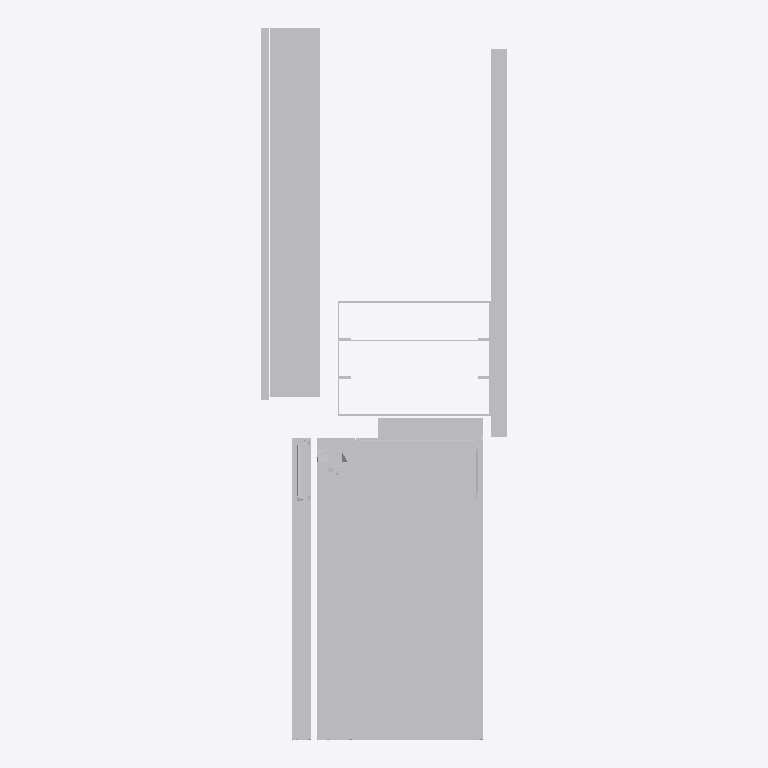
Plan cut of the same IFC building model at storey 'Level 1' (level 0.00 m, cut at 1.40 m), seen from above with north up, elements coloured by IFC class: 10 other elements (light grey). No cut surface shows.
Extent 0.245 m × 0.709 m × 0.500 m (x, y, z). Storeys (1): Level 1 at 0.00 m. Elements (10): 10 IfcBuildingElementProxy.

HEADER;
FILE_DESCRIPTION(('ViewDefinition [CoordinationView_V2.0]'),'2;1');
FILE_NAME('Project Number','2015-04-07T15:12:16',(''),(''),'The EXPRESS Data Manager Version 5.02.0100.07 : ','20150303_0715(x64) - Exporter 15.3.0.0 - Alterna','');
FILE_SCHEMA(('IFC2X3'));
ENDSEC;
DATA;
#90=IFCPROJECT('5efaeb93_8b82_4a45_8c7',#41,'Project Number',$,$,'Project Name','Project Status',(#82),#77);
#20626=IFCSITE('0DbOd_tCOHvAXz093rt3ko',#41,'Default',$,'',#20625,$,$,.ELEMENT.,(42,21,30,344238),(-71,-3,-35,-194702),0.0,$,$);
#100=IFCBUILDING('0DbPgOtCOHvAXz093rt3ko',#41,'',$,$,#32,$,'',.ELEMENT.,$,$,#96);
#109=IFCBUILDINGSTOREY('1nhvln9Kr0YwH0iyl2xgfg',#41,'Level 1',$,$,#107,$,'Level 1',.ELEMENT.,0.0);
#20067=IFCBUILDINGELEMENTPROXY('0C$WtCtCOHvAXz093rt3ko',#41,'Window frame:Window frame:299991',$,'Window frame',#20065,#20058,'299991',$);
#20182=IFCBUILDINGELEMENTPROXY('0DY70_tCOHvAXz093rt3ko',#41,'Vertical furring:Vertical furring:300026',$,'Vertical furring',#20181,#20178,'300026',$);
#20492=IFCBUILDINGELEMENTPROXY('0Db5iatCOHvAXz093rt3ko',#41,'Insulation:Insulation:300131',$,'Insulation',#20491,#20488,'300131',$);
#20439=IFCBUILDINGELEMENTPROXY('0DaqsItCOHvAXz093rt3ko',#41,'Inner panel:Inner panel:300116',$,'Inner panel',#20438,#20435,'300116',$);
#20386=IFCBUILDINGELEMENTPROXY('0DaZAutCOHvAXz093rt3ko',#41,'Panel:Panel:300101',$,'Panel',#20385,#20382,'300101',$);
#20257=IFCBUILDINGELEMENTPROXY('0DYOQGtCOHvAXz093rt3ko',#41,'Window glass:Window glass:300041',$,'Window glass',#20256,#20253,'300041',$);
#20129=IFCBUILDINGELEMENTPROXY('0DWtumtCOHvAXz093rt3ko',#41,'Window fixation layer:Window fixation layer:300003',$,'Window fixation layer',#20128,#20125,'300003',$);
#20615=IFCBUILDINGELEMENTPROXY('0Afw_zRXz30BnitMMKGIA8',#41,'Lower profile2:Lower profile:300264',$,'Lower profile',#20614,#20609,'300264',$);
#20333=IFCBUILDINGELEMENTPROXY('0DZ7YCtCOHvAXz093rt3ko',#41,'Lower profile:Lower profile:300070',$,'Lower profile',#20332,#20329,'300070',$);
#20554=IFCBUILDINGELEMENTPROXY('0Afw_zRXz30BnitMMKGIBT',#41,'Lower profile1:Lower profile:300221',$,'Lower profile',#20553,#20550,'300221',$);
ENDSEC;
